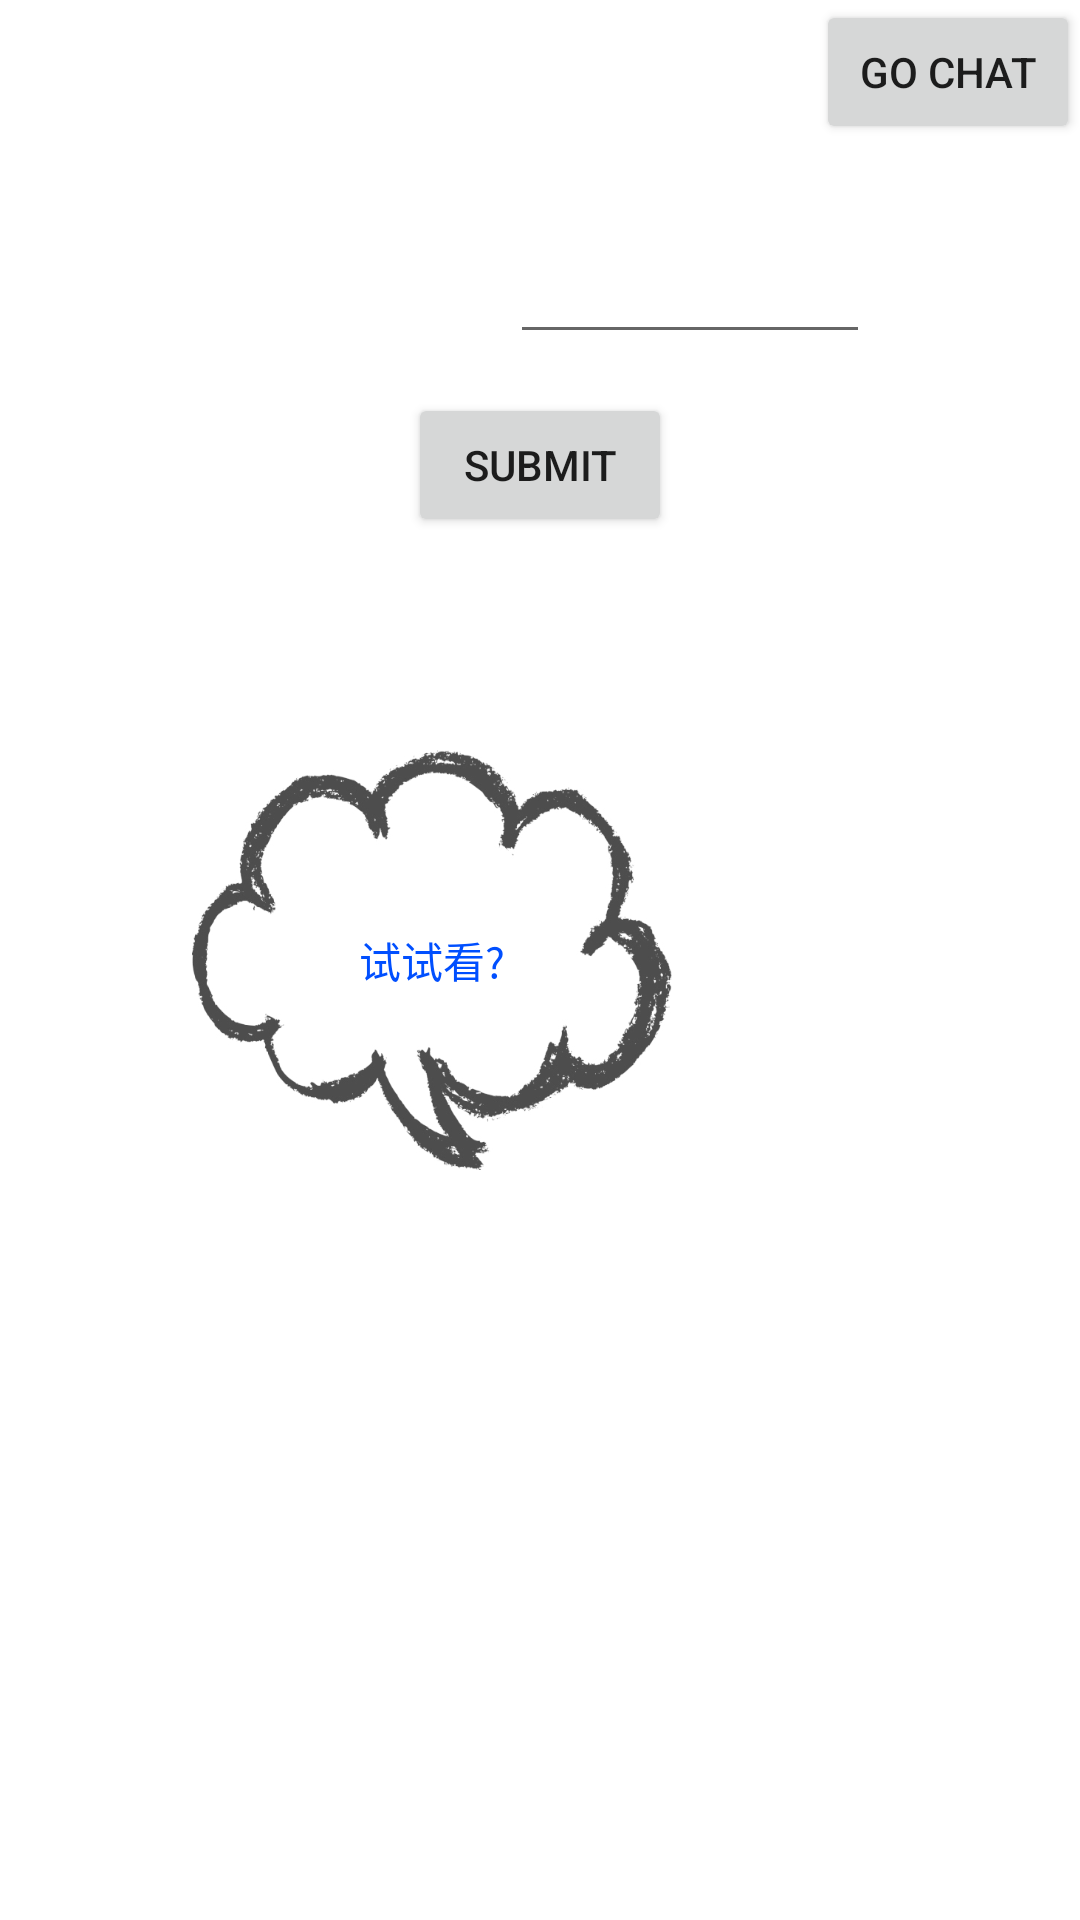

This screen was rendered from an Android layout file. Write that file and the resources it references.
<!-- AndroidManifest.xml: fallback theme Theme.MaterialComponents.DayNight.NoActionBar -->
<!-- res/layout/test_layout.xml -->
<?xml version="1.0" encoding="utf-8"?>
<LinearLayout xmlns:android="http://schemas.android.com/apk/res/android"
    android:orientation="vertical" android:layout_width="match_parent"
    android:layout_height="match_parent">
    <RelativeLayout
        android:layout_width="match_parent"
        android:layout_height="fill_parent">
        <Button
            android:layout_width="wrap_content"
            android:layout_height="wrap_content"
            android:text="go chat"
            android:id="@+id/chatButton"
            android:layout_gravity="center_horizontal"
            android:layout_alignParentTop="true"
            android:layout_alignParentRight="true" />


        <ImageView
            android:layout_width="100dp"
            android:layout_height="100dp"
            android:id="@+id/figureView"
            android:src="@drawable/pic1"
            android:layout_alignTop="@+id/dialogueTextView"
            android:layout_toRightOf="@+id/dialogueTextView"
            android:layout_marginTop="85dp" />

        <EditText
            android:layout_width="120dp"
            android:layout_height="50dp"
            android:id="@+id/answerText1"
            android:layout_marginTop="68dp"
            android:layout_alignLeft="@+id/submitButton"
            android:layout_marginLeft="34dp" />

        <Button
            android:layout_width="wrap_content"
            android:layout_height="wrap_content"
            android:text="submit"
            android:id="@+id/submitButton"
            android:layout_centerHorizontal="true"
            android:layout_alignTop="@id/answerText1"
            android:layout_marginTop="63dp" />

        <TextView
            android:layout_width="wrap_content"
            android:layout_height="wrap_content"
            android:textAppearance="?android:attr/textAppearanceMedium"
            android:text="2+5=?"
            android:id="@+id/problemTextView1"
            android:textColor="#ffffff"
            android:layout_alignTop="@+id/answerText1"
            android:layout_toLeftOf="@+id/submitButton" />

        <TextView
            android:layout_width="160dp"
            android:layout_height="140dp"
            android:id="@+id/dialogueTextView"
            android:background="@drawable/dialogue"
            android:text="试试看?"
            android:gravity="center"
            android:textColor="#004fff"
            android:layout_centerVertical="true"
            android:layout_alignRight="@+id/submitButton" />


    </RelativeLayout>
</LinearLayout>
<!-- resources referenced by this layout -->
<resources>
  <!-- drawable dialogue: jpg bitmap (drawable, 67491 bytes) -->
</resources>
